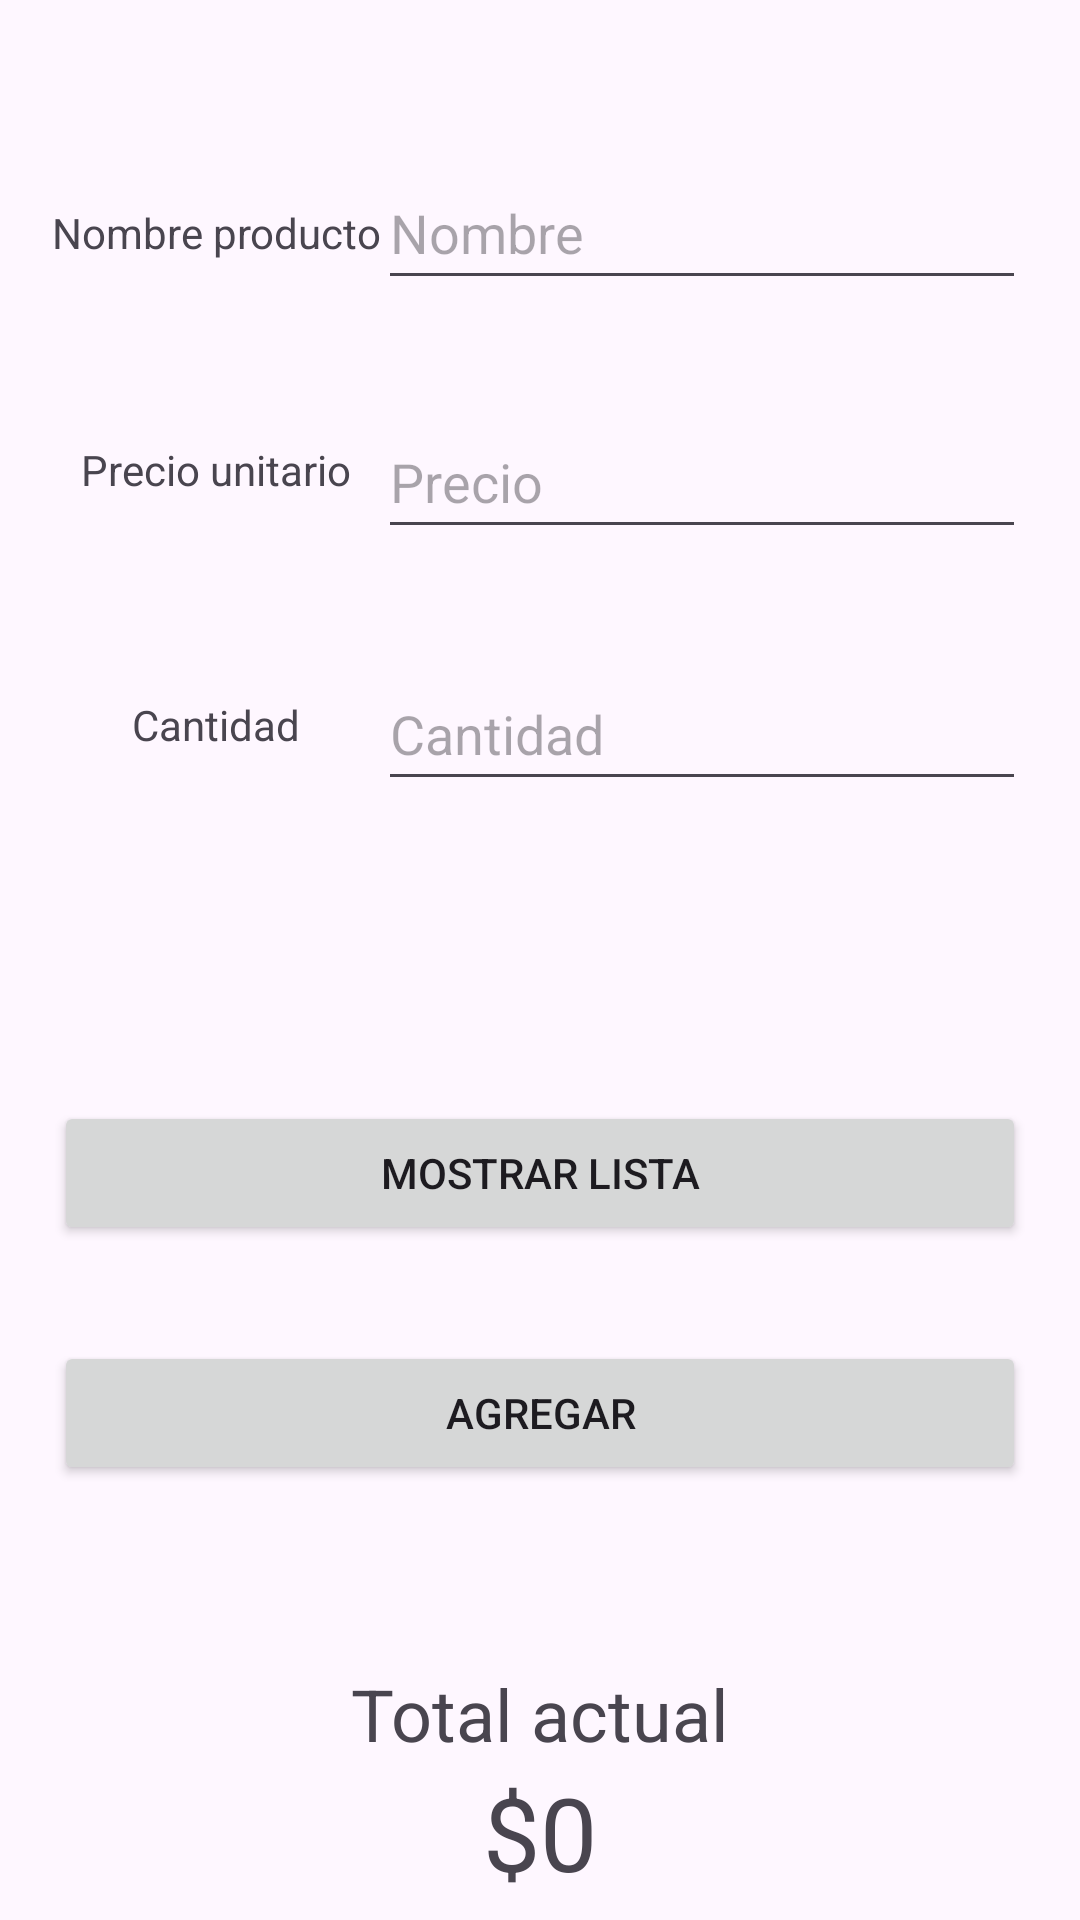

Write the Android layout XML for this screen, with the resource values it uses.
<!-- AndroidManifest.xml: application theme Theme.02MVVMExample -->
<!-- res/layout/fragment_add_item.xml -->
<?xml version="1.0" encoding="utf-8"?>
<androidx.constraintlayout.widget.ConstraintLayout xmlns:android="http://schemas.android.com/apk/res/android"
    xmlns:app="http://schemas.android.com/apk/res-auto"
    xmlns:tools="http://schemas.android.com/tools"
    android:id="@+id/clAddItemFragment"
    android:layout_width="match_parent"
    android:layout_height="match_parent"
    tools:context=".userInterface.AddItemFragment">

    <androidx.constraintlayout.widget.Guideline
        android:id="@+id/guideline2"
        android:layout_width="wrap_content"
        android:layout_height="wrap_content"
        android:orientation="vertical"
        app:layout_constraintGuide_percent="0.35" />

    <androidx.constraintlayout.widget.Guideline
        android:id="@+id/guideline3"
        android:layout_width="wrap_content"
        android:layout_height="wrap_content"
        android:orientation="vertical"
        app:layout_constraintGuide_percent="0.05" />

    <androidx.constraintlayout.widget.Guideline
        android:id="@+id/guideline4"
        android:layout_width="wrap_content"
        android:layout_height="wrap_content"
        android:orientation="vertical"
        app:layout_constraintGuide_percent="0.95" />

    <TextView
        android:id="@+id/tvItemName"
        android:layout_width="wrap_content"
        android:layout_height="wrap_content"
        android:layout_marginTop="68dp"
        android:text="Nombre producto"
        app:layout_constraintEnd_toStartOf="@+id/guideline2"
        app:layout_constraintHorizontal_bias="0.492"
        app:layout_constraintStart_toStartOf="@+id/guideline3"
        app:layout_constraintTop_toTopOf="parent" />

    <TextView
        android:id="@+id/tvItemPrice"
        android:layout_width="wrap_content"
        android:layout_height="wrap_content"
        android:layout_marginTop="60dp"
        android:text="Precio unitario"
        app:layout_constraintEnd_toStartOf="@+id/guideline2"
        app:layout_constraintStart_toStartOf="@+id/guideline3"
        app:layout_constraintTop_toBottomOf="@+id/tvItemName" />

    <TextView
        android:id="@+id/tvItemQuantity"
        android:layout_width="wrap_content"
        android:layout_height="wrap_content"
        android:layout_marginTop="66dp"
        android:text="Cantidad"
        app:layout_constraintEnd_toStartOf="@+id/guideline2"
        app:layout_constraintStart_toStartOf="@+id/guideline3"
        app:layout_constraintTop_toBottomOf="@+id/tvItemPrice" />

    <EditText
        android:id="@+id/etItemName"
        android:layout_width="0dp"
        android:layout_height="wrap_content"
        android:layout_marginTop="52dp"
        android:ems="10"
        android:hint="Nombre"
        android:inputType="text"
        android:minHeight="48dp"
        app:layout_constraintEnd_toStartOf="@+id/guideline4"
        app:layout_constraintHorizontal_bias="0.0"
        app:layout_constraintStart_toStartOf="@+id/guideline2"
        app:layout_constraintTop_toTopOf="parent" />

    <EditText
        android:id="@+id/etItemPrice"
        android:layout_width="0dp"
        android:layout_height="wrap_content"
        android:layout_marginTop="35dp"
        android:ems="10"
        android:hint="Precio"
        android:inputType="number"
        android:minHeight="48dp"
        app:layout_constraintEnd_toStartOf="@+id/guideline4"
        app:layout_constraintStart_toStartOf="@+id/guideline2"
        app:layout_constraintTop_toBottomOf="@+id/etItemName" />

    <EditText
        android:id="@+id/etItemQuantity"
        android:layout_width="0dp"
        android:layout_height="wrap_content"
        android:layout_marginTop="36dp"
        android:ems="10"
        android:hint="Cantidad"
        android:inputType="number"
        android:minHeight="48dp"
        app:layout_constraintEnd_toStartOf="@+id/guideline4"
        app:layout_constraintStart_toStartOf="@+id/guideline2"
        app:layout_constraintTop_toBottomOf="@+id/etItemPrice" />

    <Button
        android:id="@+id/btAddItem"
        android:layout_width="0dp"
        android:layout_height="wrap_content"
        android:layout_marginTop="32dp"
        android:text="Agregar"
        app:layout_constraintEnd_toStartOf="@+id/guideline4"
        app:layout_constraintHorizontal_bias="0.0"
        app:layout_constraintStart_toStartOf="@+id/guideline3"
        app:layout_constraintTop_toBottomOf="@+id/btShowList" />

    <Button
        android:id="@+id/btShowList"
        android:layout_width="0dp"
        android:layout_height="wrap_content"
        android:layout_marginTop="100dp"
        android:text="Mostrar lista"
        app:layout_constraintEnd_toStartOf="@+id/guideline4"
        app:layout_constraintHorizontal_bias="1.0"
        app:layout_constraintStart_toStartOf="@+id/guideline3"
        app:layout_constraintTop_toBottomOf="@+id/etItemQuantity" />

    <TextView
        android:id="@+id/tvTotal"
        android:layout_width="wrap_content"
        android:layout_height="wrap_content"
        android:layout_marginTop="60dp"
        android:text="Total actual"
        android:textSize="24sp"
        app:layout_constraintEnd_toStartOf="@+id/guideline4"
        app:layout_constraintStart_toStartOf="@+id/guideline3"
        app:layout_constraintTop_toBottomOf="@+id/btAddItem" />

    <TextView
        android:id="@+id/tvTotalSum"
        android:layout_width="wrap_content"
        android:layout_height="wrap_content"
        android:text="$0"
        android:textSize="34sp"
        app:layout_constraintBottom_toBottomOf="parent"
        app:layout_constraintEnd_toStartOf="@+id/guideline4"
        app:layout_constraintHorizontal_bias="0.5"
        app:layout_constraintStart_toStartOf="@+id/guideline3"
        app:layout_constraintTop_toBottomOf="@+id/tvTotal"
        app:layout_constraintVertical_bias="0.1" />

</androidx.constraintlayout.widget.ConstraintLayout>
<!-- resources referenced by this layout -->
<resources>
  <style name="Theme.02MVVMExample" parent="Base.Theme.02MVVMExample" />
  <style name="Base.Theme.02MVVMExample" parent="Theme.Material3.DayNight.NoActionBar">
          
          
      </style>
</resources>
